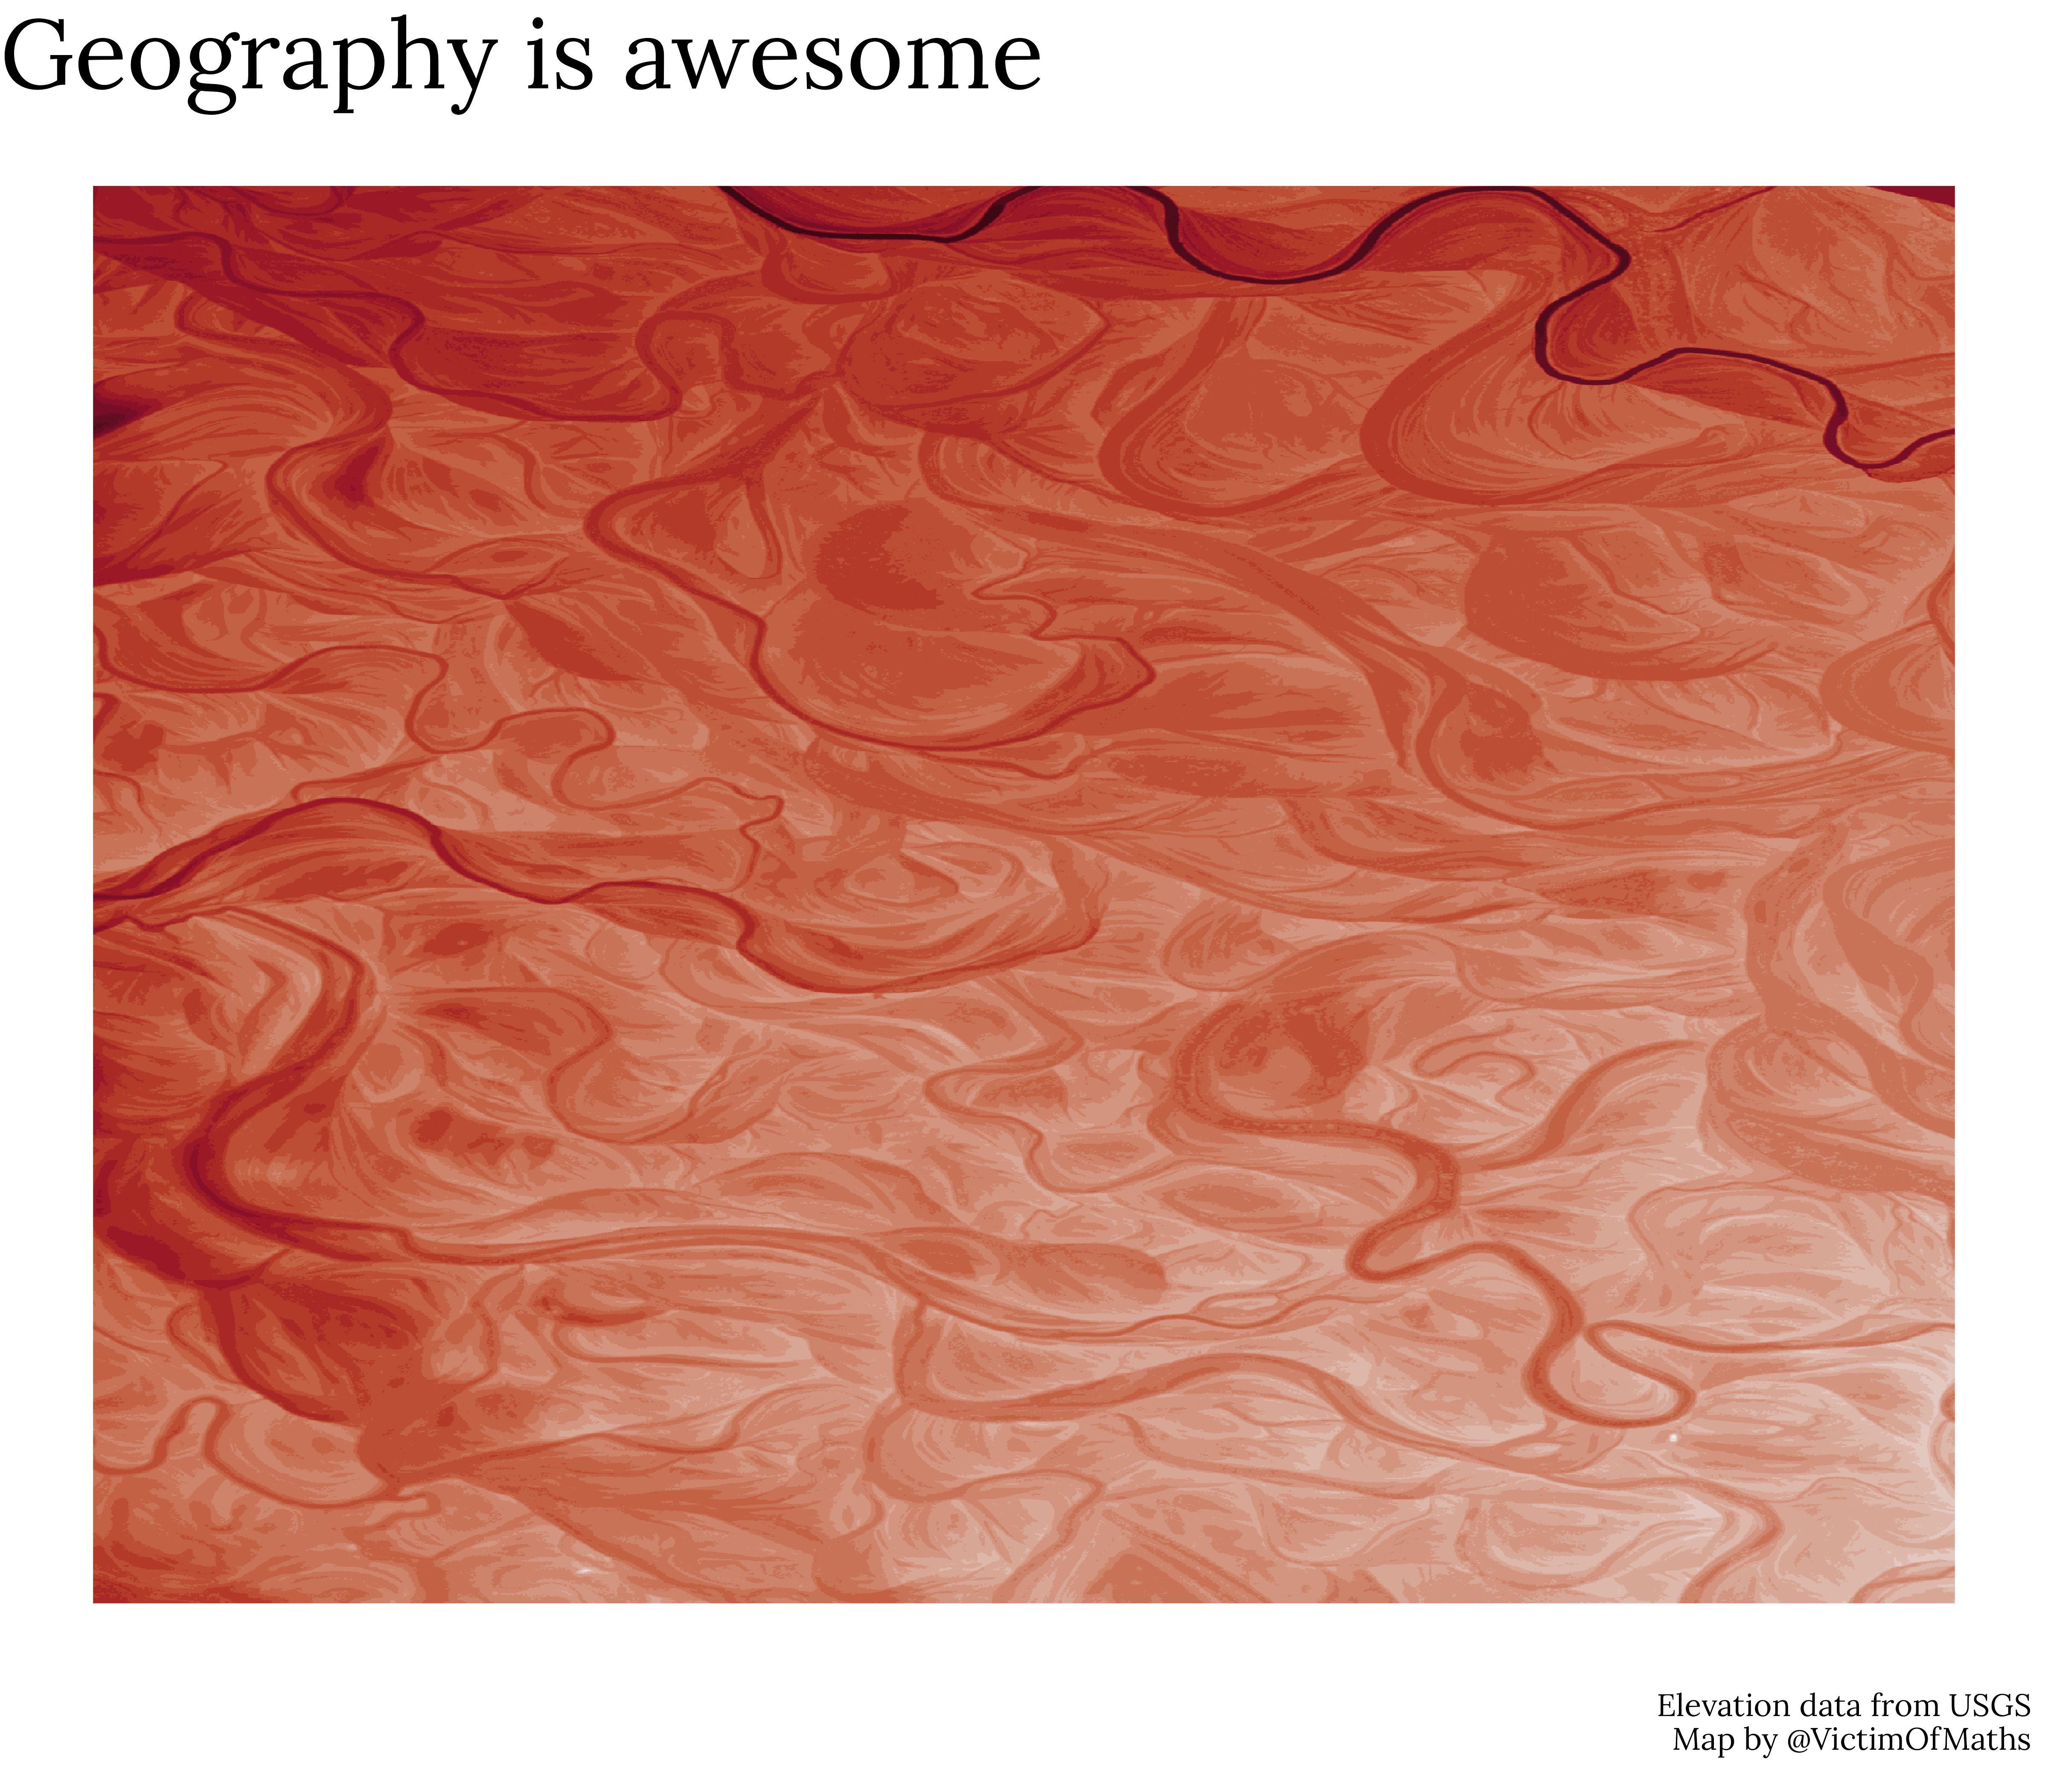

R code for this plot:
rm(list=ls())

library(raster)
library(tidyverse)
library(paletteer)
library(ragg)
library(extrafont)

#Import DEM data from USGS
image <- raster("C:/Users/cm1cra/Desktop/Aerialod-0.0.1-win64/map/YukonSmaller.tif") %>% 
  rasterToPoints(spatial=TRUE) %>% 
  data.frame()

agg_tiff("Day11_2022_Red.tiff", units="in", width=8, height=7, res=600)
ggplot(image, aes(x=x, y=y, fill=YukonSmaller))+
  geom_raster(show.legend=FALSE)+
  scale_fill_paletteer_c("pals::ocean.amp", direction=-1)+
  theme_void()+
  theme(text=element_text(family="Lora"), plot.title=element_text(size=rel(2.5)))+
  labs(title="Geography is awesome",
       caption="Elevation data from USGS  \nMap by @VictimOfMaths  \n")

dev.off()
